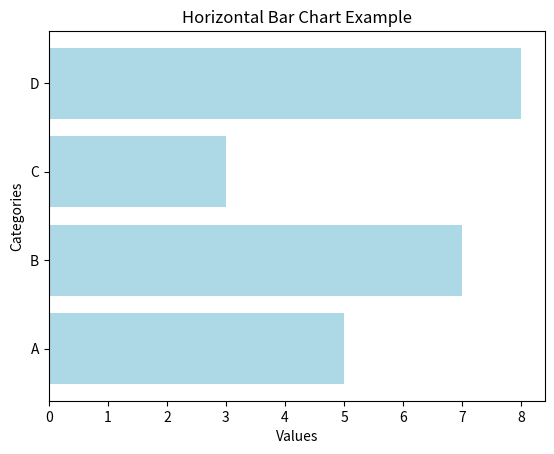

Source code (Python):
import matplotlib.pyplot as plt

categories = ['A', 'B', 'C', 'D']
values = [5, 7, 3, 8]

plt.barh(categories, values, color='lightblue')

plt.title("Horizontal Bar Chart Example")
plt.xlabel("Values")
plt.ylabel("Categories")

plt.show()
